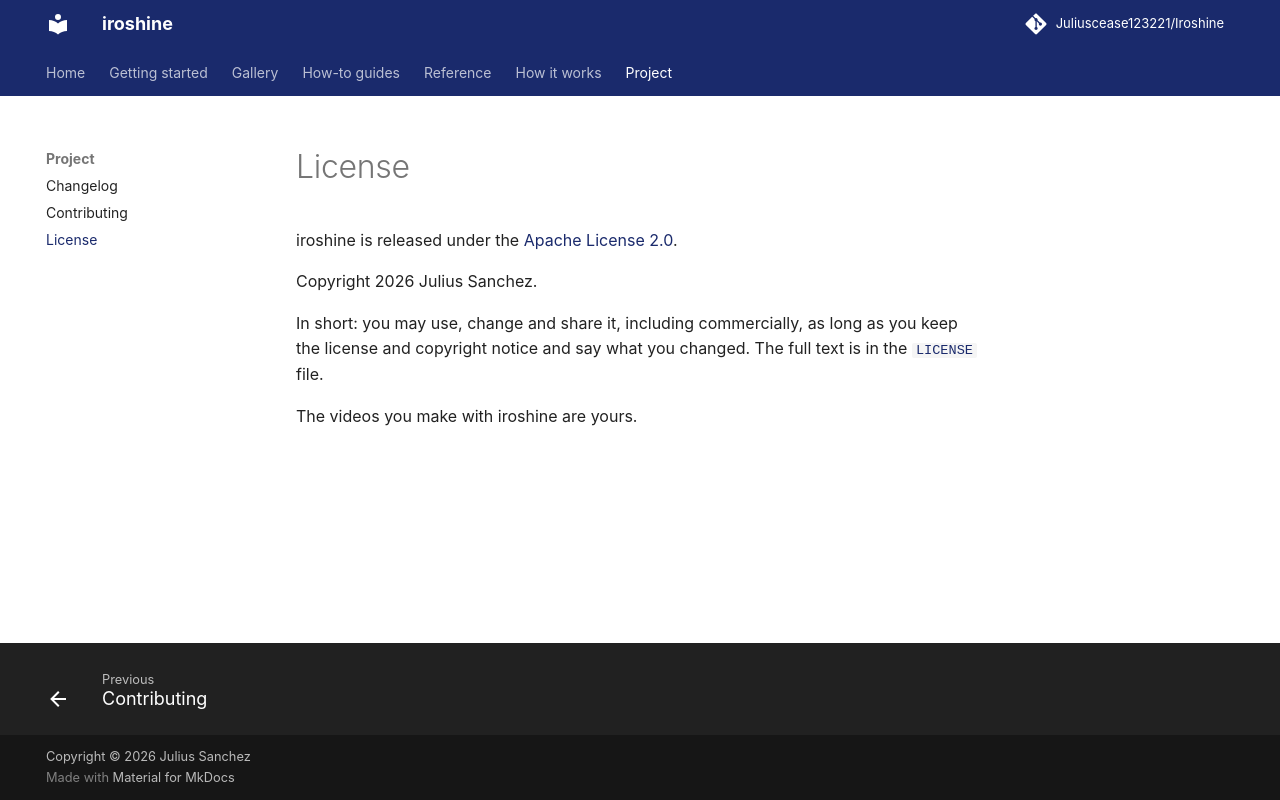

repository: Juliuscease123221/Iroshine · page: license/index.html · generator: mkdocs

# License

iroshine is released under the [Apache License 2.0](https://www.apache.org/licenses/LICENSE-2.0).

Copyright 2026 Julius Sanchez.

In short: you may use, change and share it, including commercially, as long as you keep the license
and copyright notice and say what you changed. The full text is in the
[`LICENSE`](https://github.com/Juliuscease123221/Iroshine/blob/main/LICENSE) file.

The videos you make with iroshine are yours.
